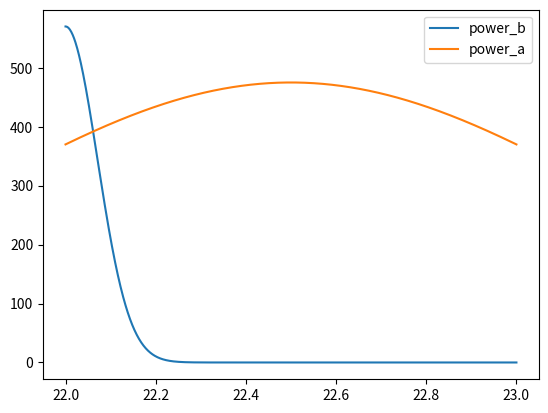

Write the Python code that produced this figure.
import math 
import numpy as np 
import matplotlib.pyplot as plt

# power_output_a = []
# power_output_b = []
# x_axis = []

# with open("sim.txt") as f:
#     lines = f.readlines()
#     lines = [ x.replace("\n", '').split(' ') for x in lines]
#     print(lines)
#     x_axis = [ (float(x[0])/(60*60)) for x in lines ]
#     power_output_a = [ float(x[1]) for x in lines ]
#     power_output_b = [ float(x[2]) for x in lines ]
    
start = 0
stop = 24
step = 0.001

change_period = 1
cahnge_factor_a = change_period/1
cahnge_factor_b = change_period/100
day_factor_a = 0.3
day_factor_b = 0.6
sunrise_factor_a = 0.5

sunrise_end = 7
sunrise_start = sunrise_end - change_period

sunset_end = 23
sunset_start = sunset_end - change_period

power_output_a = []
power_output_b = []
x_axis = []

power_min = 0
power_max = 950

for x in np.arange(start, stop, step):
    
   
    
    # # # generate sunrise
    # if(x >= sunrise_start and x <= sunrise_end):
    #     x_axis.append(x)
    #     pass
    #     x_local = (x - sunrise_start) 
    #     x_local_pow_a = change_period/2 - x_local
    #     power_output_a.append((power_max-power_min) * (sunrise_factor_a) * math.pow(math.e, (-(x_local_pow_a*x_local_pow_a)/cahnge_factor_a)))
        
    #     x_local_pow_b = x_local - change_period
    #     power_output_b.append((power_max-power_min) * day_factor_b * math.pow(math.e, (-(x_local_pow_b*x_local_pow_b)/cahnge_factor_b)))
        
    # generate sunset
    if(x >= sunset_start and x <= sunset_end):
        x_axis.append(x)
        pass
        x_local = (x - sunset_start) 
        x_local_pow_a = change_period/2 - x_local
        power_output_a.append((power_max-power_min) * (sunrise_factor_a) * math.pow(math.e, (-(x_local_pow_a*x_local_pow_a)/cahnge_factor_a)))
        
        x_local_pow_b = x_local
        power_output_b.append((power_max-power_min) * day_factor_b * math.pow(math.e, (-(x_local_pow_b*x_local_pow_b)/cahnge_factor_b)))

    # # generate evning
    # elif(x >= sunrise_start and x <= sunset_end):
    #     pass
    #     power_output_a.append((power_max-power_min)*day_factor_a)
    #     power_output_b.append((power_max-power_min)*day_factor_b)
    # # generate night
    # elif(True):
    #     pass
    #     power_output_a.append(power_min)
    #     power_output_b.append(power_min)

# # print(power_output_a)
sum1 = [x+y for x, y in zip(power_output_a, power_output_b)]
# plt.plot(x_axis, sum1)
plt.plot(x_axis, power_output_b, label="power_b")
plt.plot(x_axis, power_output_a, label="power_a")
plt.legend()
plt.savefig('test_graph_computed.png')
